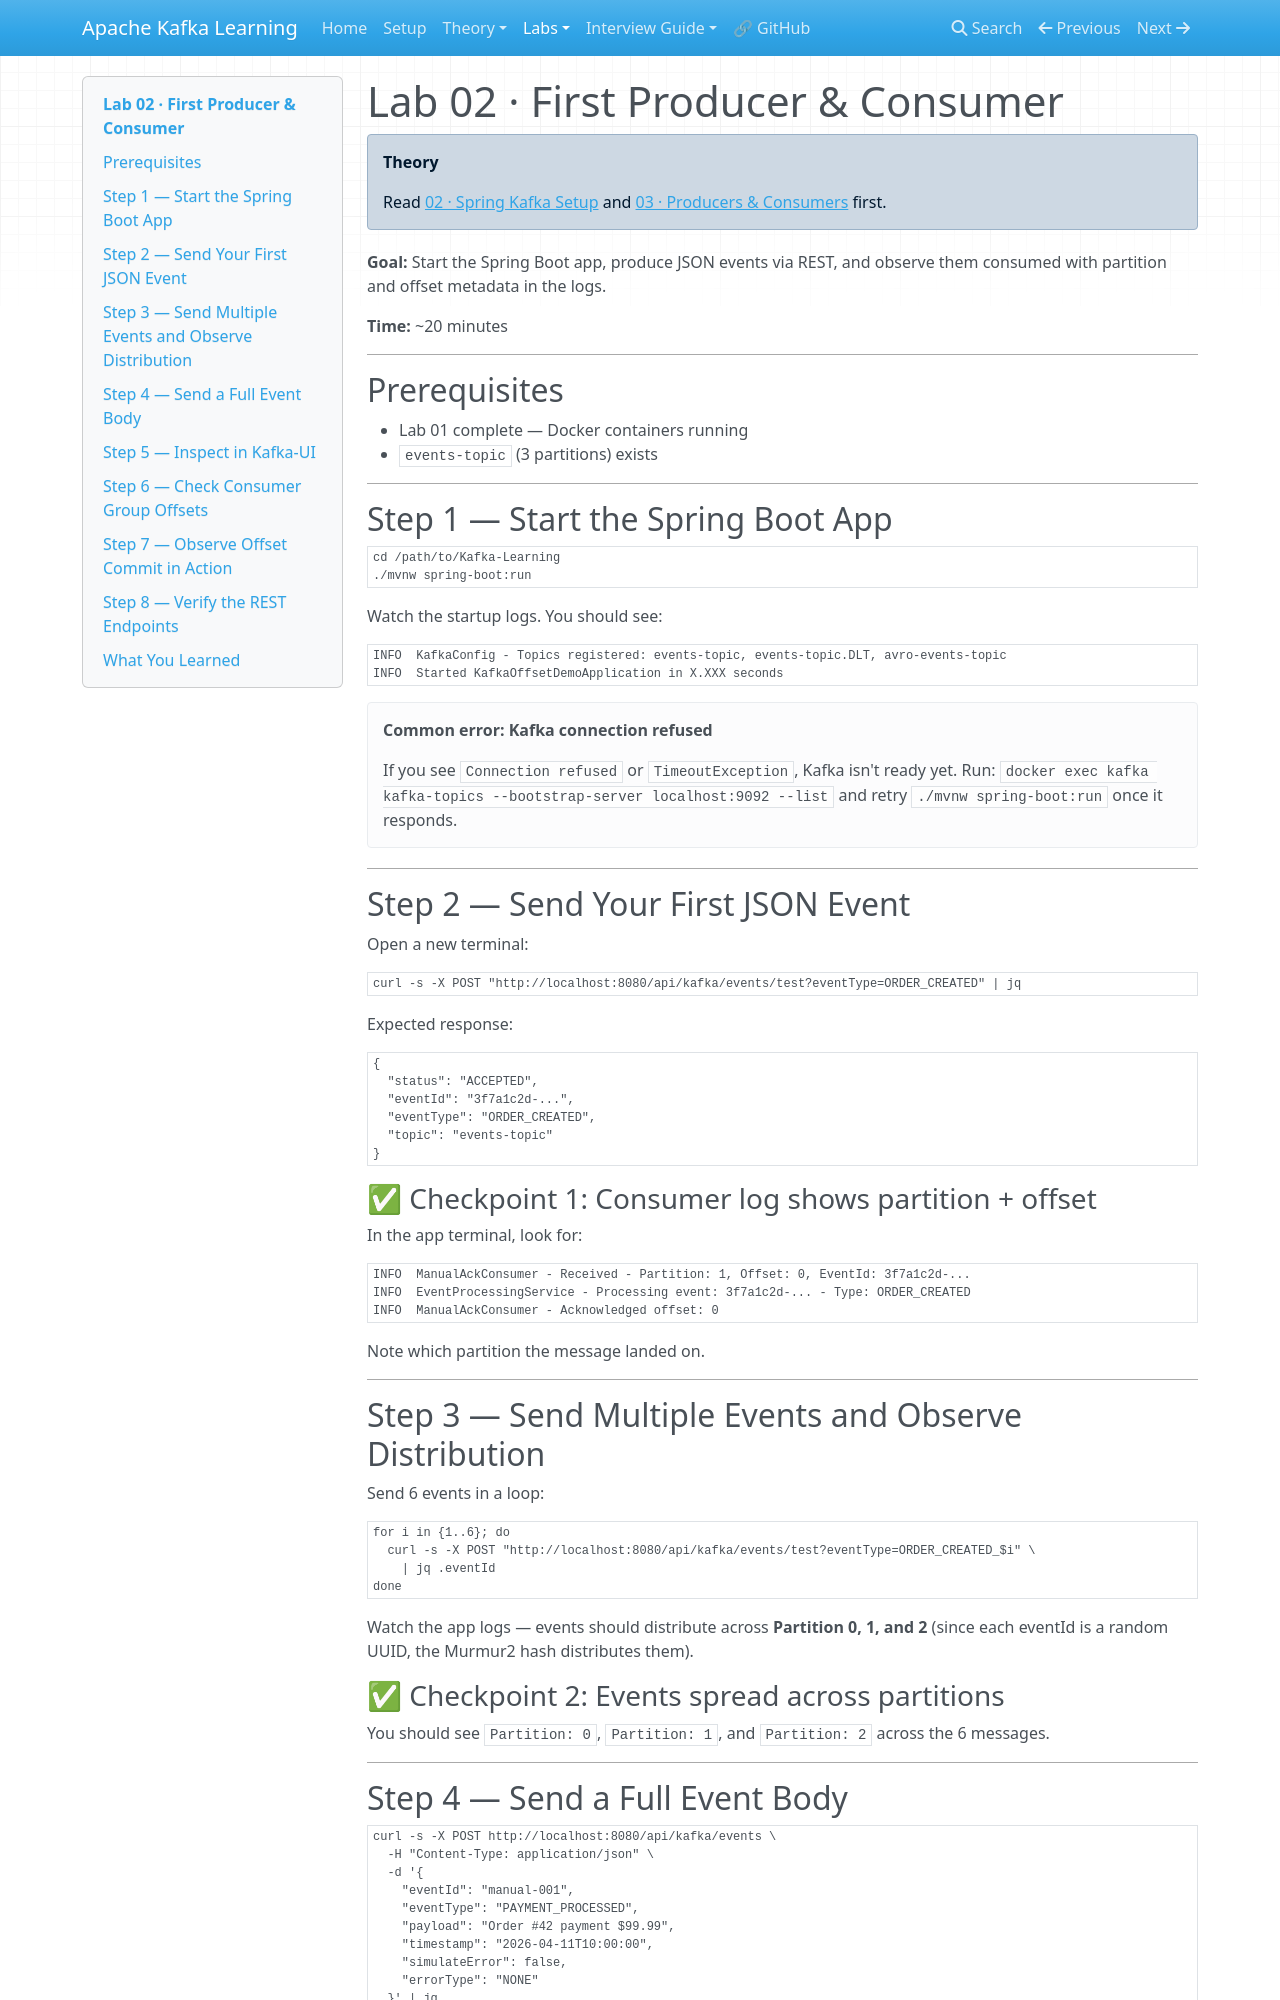

repository: nitinkc/Kafka-Learning · page: labs/lab-02-first-producer-consumer/index.html · generator: mkdocs

# Lab 02 · First Producer & Consumer

!!! info "Theory"
    Read [02 · Spring Kafka Setup](../theory/02-spring-kafka-setup.md) and [03 · Producers & Consumers](../theory/03-producers-and-consumers.md) first.

**Goal:** Start the Spring Boot app, produce JSON events via REST, and observe them consumed with partition and offset metadata in the logs.

**Time:** ~20 minutes

---

## Prerequisites

- Lab 01 complete — Docker containers running
- `events-topic` (3 partitions) exists

---

## Step 1 — Start the Spring Boot App

```bash
cd /path/to/Kafka-Learning
./mvnw spring-boot:run
```

Watch the startup logs. You should see:

```
INFO  KafkaConfig - Topics registered: events-topic, events-topic.DLT, avro-events-topic
INFO  Started KafkaOffsetDemoApplication in X.XXX seconds
```

!!! failure "Common error: Kafka connection refused"
    If you see `Connection refused` or `TimeoutException`, Kafka isn't ready yet.
    Run: `docker exec kafka kafka-topics --bootstrap-server localhost:9092 --list`
    and retry `./mvnw spring-boot:run` once it responds.

---

## Step 2 — Send Your First JSON Event

Open a new terminal:

```bash
curl -s -X POST "http://localhost:8080/api/kafka/events/test?eventType=ORDER_CREATED" | jq
```

Expected response:
```json
{
  "status": "ACCEPTED",
  "eventId": "3f7a1c2d-...",
  "eventType": "ORDER_CREATED",
  "topic": "events-topic"
}
```

### ✅ Checkpoint 1: Consumer log shows partition + offset

In the app terminal, look for:
```
INFO  ManualAckConsumer - Received - Partition: 1, Offset: 0, EventId: 3f7a1c2d-...
INFO  EventProcessingService - Processing event: 3f7a1c2d-... - Type: ORDER_CREATED
INFO  ManualAckConsumer - Acknowledged offset: 0
```

Note which partition the message landed on.

---

## Step 3 — Send Multiple Events and Observe Distribution

Send 6 events in a loop:

```bash
for i in {1..6}; do
  curl -s -X POST "http://localhost:8080/api/kafka/events/test?eventType=ORDER_CREATED_$i" \
    | jq .eventId
done
```

Watch the app logs — events should distribute across **Partition 0, 1, and 2** (since each eventId is a random UUID, the Murmur2 hash distributes them).

### ✅ Checkpoint 2: Events spread across partitions

You should see `Partition: 0`, `Partition: 1`, and `Partition: 2` across the 6 messages.

---

## Step 4 — Send a Full Event Body

```bash
curl -s -X POST http://localhost:8080/api/kafka/events \
  -H "Content-Type: application/json" \
  -d '{
    "eventId": "manual-001",
    "eventType": "PAYMENT_PROCESSED",
    "payload": "Order #42 payment $99.99",
    "timestamp": "2026-04-11T10:00:00",
    "simulateError": false,
    "errorType": "NONE"
  }' | jq
```
